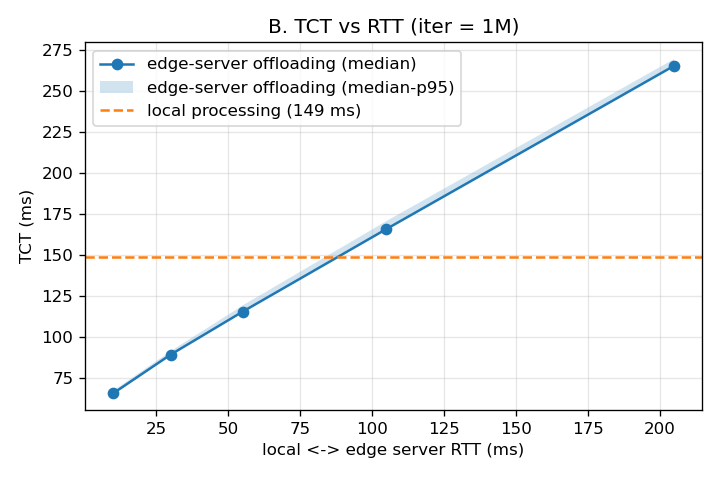

Source data for this figure (header and first rows):
ts_unix_ms, label, mode, target, task, iter, payload_bytes, tct_ms, server_compute_ms, status, rtt_target_ms
1791890880514, B, local, local, 0, 1000000, 1024, 205.4, , ok, 
1791890880719, B, local, local, 1, 1000000, 1024, 195.2, , ok, 
1791890880915, B, local, local, 2, 1000000, 1024, 184.4, , ok, 
1791890881099, B, local, local, 3, 1000000, 1024, 128.1, , ok, 
1791890881228, B, local, local, 4, 1000000, 1024, 183.5, , ok, 
1791890881411, B, local, local, 5, 1000000, 1024, 184.3, , ok, 
1791890881596, B, local, local, 6, 1000000, 1024, 131.5, , ok, 
1791890881728, B, local, local, 7, 1000000, 1024, 180.8, , ok, 
1791890881909, B, local, local, 8, 1000000, 1024, 121.8, , ok, 
1791890882031, B, local, local, 9, 1000000, 1024, 182.3, , ok, 
1791890882213, B, local, local, 10, 1000000, 1024, 117.9, , ok, 
1791890882331, B, local, local, 11, 1000000, 1024, 173, , ok, 
1791890882504, B, local, local, 12, 1000000, 1024, 118.7, , ok, 
1791890882623, B, local, local, 13, 1000000, 1024, 119.1, , ok, 
1791890882742, B, local, local, 14, 1000000, 1024, 172.3, , ok, 
1791890882915, B, local, local, 15, 1000000, 1024, 116.8, , ok, 
1791890883032, B, local, local, 16, 1000000, 1024, 175.4, , ok, 
1791890883207, B, local, local, 17, 1000000, 1024, 127.1, , ok, 
1791890883335, B, local, local, 18, 1000000, 1024, 182.6, , ok, 
1791890883517, B, local, local, 19, 1000000, 1024, 122.5, , ok, 
1791890883640, B, local, local, 20, 1000000, 1024, 176.5, , ok, 
1791890883817, B, local, local, 21, 1000000, 1024, 119.8, , ok, 
1791890883937, B, local, local, 22, 1000000, 1024, 169.7, , ok, 
1791890884107, B, local, local, 23, 1000000, 1024, 119.2, , ok, 
1791890884226, B, local, local, 24, 1000000, 1024, 172.5, , ok, 
1791890884399, B, local, local, 25, 1000000, 1024, 119.9, , ok, 
1791890884519, B, local, local, 26, 1000000, 1024, 118.2, , ok, 
1791890884637, B, local, local, 27, 1000000, 1024, 166.1, , ok, 
1791890884803, B, local, local, 28, 1000000, 1024, 117.2, , ok, 
1791890884921, B, local, local, 29, 1000000, 1024, 117.7, , ok, 
1791890891429, B, edge-server, http://edge-server-1:8080, 0, 1000000, 1024, 67.57, 56.85, ok, 10.0
1791890891497, B, edge-server, http://edge-server-1:8080, 1, 1000000, 1024, 69.15, 58.41, ok, 10.0
1791890891566, B, edge-server, http://edge-server-1:8080, 2, 1000000, 1024, 65.55, 54.49, ok, 10.0
1791890891632, B, edge-server, http://edge-server-1:8080, 3, 1000000, 1024, 65.55, 54.73, ok, 10.0
1791890891698, B, edge-server, http://edge-server-1:8080, 4, 1000000, 1024, 65.69, 54.68, ok, 10.0
1791890891764, B, edge-server, http://edge-server-1:8080, 5, 1000000, 1024, 65.78, 54.41, ok, 10.0
1791890891829, B, edge-server, http://edge-server-1:8080, 6, 1000000, 1024, 66.27, 54.85, ok, 10.0
1791890891896, B, edge-server, http://edge-server-1:8080, 7, 1000000, 1024, 65.83, 54.53, ok, 10.0
1791890891962, B, edge-server, http://edge-server-1:8080, 8, 1000000, 1024, 65.44, 54.36, ok, 10.0
1791890892028, B, edge-server, http://edge-server-1:8080, 9, 1000000, 1024, 65.37, 54.59, ok, 10.0
1791890892093, B, edge-server, http://edge-server-1:8080, 10, 1000000, 1024, 65.6, 54.49, ok, 10.0
1791890892159, B, edge-server, http://edge-server-1:8080, 11, 1000000, 1024, 65.46, 54.36, ok, 10.0
1791890892225, B, edge-server, http://edge-server-1:8080, 12, 1000000, 1024, 66.62, 55.39, ok, 10.0
1791890892291, B, edge-server, http://edge-server-1:8080, 13, 1000000, 1024, 65.61, 54.41, ok, 10.0
1791890892357, B, edge-server, http://edge-server-1:8080, 14, 1000000, 1024, 65.68, 54.85, ok, 10.0
1791890892423, B, edge-server, http://edge-server-1:8080, 15, 1000000, 1024, 65.85, 54.55, ok, 10.0
1791890892489, B, edge-server, http://edge-server-1:8080, 16, 1000000, 1024, 65.38, 54.42, ok, 10.0
1791890892555, B, edge-server, http://edge-server-1:8080, 17, 1000000, 1024, 65.68, 54.67, ok, 10.0
1791890892621, B, edge-server, http://edge-server-1:8080, 18, 1000000, 1024, 65.16, 54.48, ok, 10.0
1791890892686, B, edge-server, http://edge-server-1:8080, 19, 1000000, 1024, 65.55, 54.56, ok, 10.0
1791890892752, B, edge-server, http://edge-server-1:8080, 20, 1000000, 1024, 65.56, 54.66, ok, 10.0
1791890892817, B, edge-server, http://edge-server-1:8080, 21, 1000000, 1024, 65.93, 54.88, ok, 10.0
1791890892884, B, edge-server, http://edge-server-1:8080, 22, 1000000, 1024, 66.11, 54.81, ok, 10.0
1791890892950, B, edge-server, http://edge-server-1:8080, 23, 1000000, 1024, 65.77, 54.34, ok, 10.0
1791890893016, B, edge-server, http://edge-server-1:8080, 24, 1000000, 1024, 65.53, 54.75, ok, 10.0
1791890893081, B, edge-server, http://edge-server-1:8080, 25, 1000000, 1024, 65.41, 54.41, ok, 10.0
1791890893147, B, edge-server, http://edge-server-1:8080, 26, 1000000, 1024, 65.46, 54.53, ok, 10.0
1791890893213, B, edge-server, http://edge-server-1:8080, 27, 1000000, 1024, 65.88, 54.98, ok, 10.0
1791890893279, B, edge-server, http://edge-server-1:8080, 28, 1000000, 1024, 65.41, 54.41, ok, 10.0
1791890893345, B, edge-server, http://edge-server-1:8080, 29, 1000000, 1024, 65.08, 54.39, ok, 10.0
... 120 more rows
